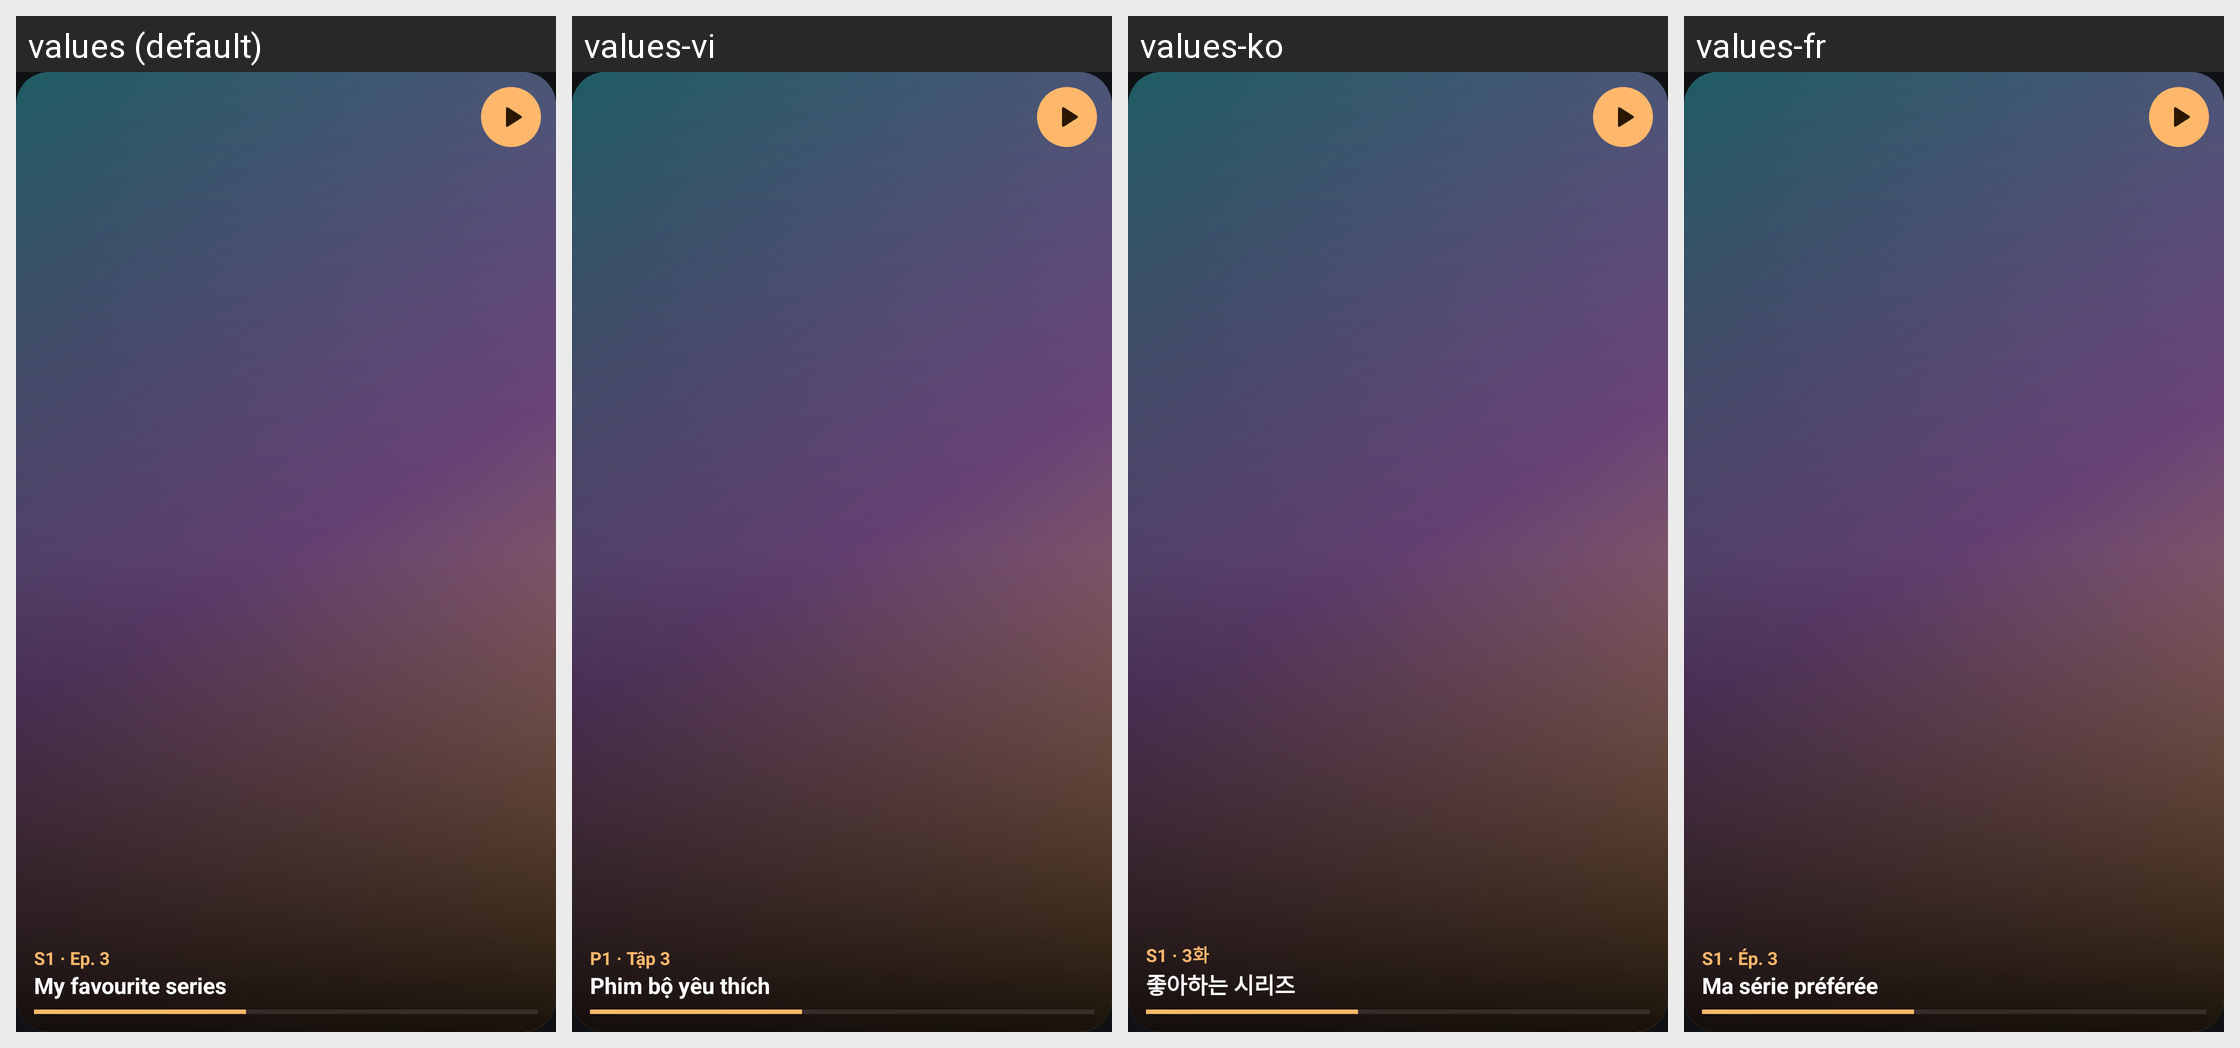

The same Android screen rendered under several of its app's locales, left to right. List the strings drawn on it with the default value and each locale's translation.
Android screen res/layout/widget_preview_resume.xml rendered under 4 locales, left to right: values (default), values-vi, values-ko, values-fr. Device: Nexus 5 (rendered at 1080×1920; each locale shown at half size, 540×960, under a caption strip naming it); theme Theme.TvCast.
Other locales in the repository, not shown: values-ar, values-cs, values-de, values-es, values-hi, values-in, values-it, values-ja, values-nl, values-pl, values-pt-rBR, values-ro, values-ru, values-sv, values-th, values-tr, values-uk, values-zh-rCN, values-zh-rTW.
Strings drawn on this screen, with the default value and each locale's value (text and hints the layout hard-codes, and strings that could not be matched under every locale, appear in the picture but are not listed):

widget_sample_sub
  values: S1 · Ep. 3
  values-vi: P1 · Tập 3
  values-ko: S1 · 3화
  values-fr: S1 · Ép. 3

widget_sample_title
  values: My favourite series
  values-vi: Phim bộ yêu thích
  values-ko: 좋아하는 시리즈
  values-fr: Ma série préférée
